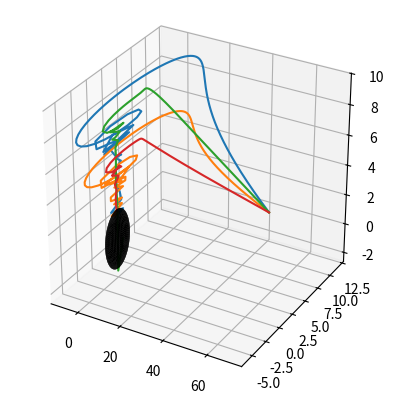

Here is the Python script that generated this plot:
import matplotlib.pyplot as plt
import numpy as np
import math
from mpl_toolkits.mplot3d import Axes3D


#dados e equações relevantes pra métrica

G = 1 #constante gravitacional
M = 1 #massa do buraco negro
a = 0.6 #momento angular por massa a = J (Mc)^-1, J é o momento angular, também chamado de "parâmetro de Kerr"
c = 1 #velocidade da luz
R = 2*G*M / c**2 #raio de Schwarzschild
radius_celestial_sphere = 80 #raio da esfera celeste
aDiskMin = 2*R #limite inferior do disco de acreção
aDiskMAx = 5*R #limite superior

# cria uma figura 3D

fig = plt.figure()
ax = fig.add_subplot(111, projection='3d')
# cria uma grade de pontos em uma esfera

u = np.linspace(0, 2 * np.pi, 100)
v = np.linspace(0, np.pi, 100)
u, v = np.meshgrid(u, v)

x = R * np.cos(u) * np.sin(v)
y = R * np.sin(u) * np.sin(v)
z = R * np.cos(v)
# plota a esfera

ax.plot_surface(x, y, z, color='black', alpha = 1)

# configura a proporção dos eixos para serem iguais

plt.axis('equal')
ax.set_box_aspect([1,1,1])

#definindo pi para facilitar a vida

pi = math.pi

# funções matemáticas

def sin(theta):
     return np.sin(theta)

def cos(theta):
     return np.cos(theta)

def csc(theta):
     return 1 / np.sin(theta)

def sqrt(theta):
     return np.sqrt(theta)

def tan(theta):
     if theta != pi / 2:
          return np.tan(theta)
     else:
          print("Invalid vector")

def cot(theta):
     if theta != 0:
          return 1 / np.tan(theta)
     else:
          print("Invalid vector")

# funções da métrica

def Sigma(r,theta):
    return r**2 + (a**2) * (cos(theta))**2

def dSigmadr(r):
    return 2 * r

def dSigmadtheta(theta):
    return -2 * (a**2) * cos(theta) * sin(theta)

def Delta(r):
    return (r**2) - R * r + (a**2)

def dDeltadr(r):
    return 2 * r - R

# conversão de coordenadas

def Boyer2Cart(r, theta, phi):
     A = a
     x = sqrt(r**2 + A**2) * sin(theta) * cos(phi)
     y = sqrt(r**2 + A**2) * sin(theta) * sin(phi)
     z = r * cos(theta)
     return np.array([x, y, z])


# resoluções da tela, em pixels, resolution_height x resolution_width = quantidade de curvas calculadas

resolution_height = 2
resolution_width = 2

# dimensões da janela observacional

window_height = 0.00001 #h_P
window_width = (resolution_width / resolution_height) * window_height #w_P
distance_from_window = -1.4e-4 #d_P

# coordenadas para mapeamento
coords_no_aDisk = np.zeros((resolution_height, resolution_width, 3))
coords_aDisk = np.zeros((resolution_height,resolution_width, 3))

# passo do runge-kunta 4

stepsize = 0.1

for j in range(resolution_width):
        for i in range(resolution_height): #(i,j) é a localização de um pixel na imagem dada
          #localização dos pixels na janela observacional
             if (j<(resolution_width / 2 - 0.01 * resolution_width)):
               h = (window_height / 2) - (i - 1) * window_height / (resolution_height - 1)
               w = (-window_width / 2) + (j - 1) * window_width / (resolution_width - 1)
             else:
               h = (window_height / 2) - (i - 1) * window_height / (resolution_height - 1)
               w = (-window_width / 2) + (0.01 * window_width) + (j - 1) * window_width / (resolution_width - 1)


             # condições iniciais
             r = 70
             theta = pi / 2 - pi / 46 # deslocando o buraco negro para visualização com o aDisk (disco de acreção?)
             phi = 0
             t_dot = 1 
             phi_dot = ((csc(theta) * w) / (sqrt((a**2 + r**2) * (distance_from_window**2 + w**2 + h**2))))

             # momento conjugado  
             p_r = ((2 * Sigma(r,theta) * (h * (a**2 + r**2) * cos(theta) + r * sqrt(a**2 + r**2) * sin(theta) * distance_from_window))
                    / (sqrt(distance_from_window**2 + h**2 + w**2) * (a**2 + 2 * r**2 + a**2 * cos(2 * theta)) * Delta(r)))
             p_theta = ((2 * Sigma(r,theta) * (-h * r * sin(theta) + sqrt(a**2 + r**2) * cos(theta) * distance_from_window))
                    / (sqrt(distance_from_window**2 + h**2 + w**2) * (a**2 + 2 * r**2 + a**2 * cos(2 * theta))))
             
             curve = np.array([[r, theta, phi, p_r, p_theta]])

             # quantias conservadas
             E = (1 - R / r) * t_dot + (R * a * phi_dot) / r #energia do vetor de killing com respeito ao tempo t
             L = (-(R * a) / r * t_dot + (r**2 + a**2 + (R * a**2) / r) * phi_dot) #momento angular do vetor de killing com respeito a phi
             
             # [redacted]
             
             def geodesic():
               def f(r, theta, p_r, p_theta):
                    f1 = (p_r * Delta(r)) / Sigma(r, theta) #ok
                    f2 = (p_theta) / Sigma(r, theta) #ok
                    f3 = ((a * ( -a * L + r * R * E) + (L * csc(theta)**2) * Delta(r)) / (Delta(r) * Sigma(r,theta)))#ok
                    f4 = (- (1 / ((2 * Delta(r)**2) * Sigma(r,theta)**2)) * (Sigma(r,theta) 
                         * (-E * Delta(r) * (a * R * ( -2 * L + a * E * sin(theta)**2) 
                         + 2 * r * E * Sigma(r,theta)) + (a * (a * L**2 - 2 * L * r * R * E + a * r * R * (E**2)
                         * sin(theta)**2) + (p_r ** 2) * Delta(r)**2 + (a**2 + r**2) * (E**2) * Sigma(r,theta)) 
                         * dDeltadr(r)) + Delta(r) * (a * (L * (a * L - 2 * r * R * E) + a * r * R * (E**2) * sin(theta)**2) 
                         - Delta(r) * (p_theta**2 + (L**2) * csc(theta)**2 + (p_r**2) * Delta(r))) * dSigmadr(r))) #ok
                    f5 = (- (1 / (2 * Delta(r) * Sigma(r,theta)**2)) * (-2 * sin(theta) * (a**2 * r * R * (E**2) * cos(theta)
                         + (L**2) * cot(theta) * (csc(theta)**3) * Delta(r)) * Sigma(r,theta) + (a * (L * (a * L - 2 * r * R * E) 
                         + a * r * R * E**2 * sin(theta)**2) - Delta(r) * (p_theta**2 + (L**2) * csc(theta)**2 + (p_r**2) * Delta(r))) * dSigmadtheta(theta))) #ok
                    return np.array([f1,f2,f3,f4,f5])
               return f

             f = geodesic()
             
             k = 0
             Nk = 20000

             while((R < curve[k, 0]) and (curve[k, 0] < radius_celestial_sphere) and (k < Nk-1)):
                  
                  # valores de coodenadas "limpos"
                  
                  curve[k, 1] = curve[k, 1] % (2 * pi)
                  curve[k, 2] = curve[k, 2] % (2 * pi) # dúvida: por que checa phi?
                  
                  if curve[k, 1] > pi:
                       curve[k, 1] = 2 * pi - curve[k, 1]
                       curve[k, 2] = (pi + curve[k, 2]) % (2 * pi)
                  
                  theta = curve[k, 1]

                  # runge-kutta
                  step = min([stepsize*Delta(curve[k, 0]), stepsize])
                  
                  k1 = step * f(r, theta, p_r, p_theta)[0]
                  m1 = step * f(r, theta, p_r, p_theta)[1]
                  n1 = step * f(r, theta, p_r, p_theta)[2]
                  s1 = step * f(r, theta, p_r, p_theta)[3]
                  v1 = step * f(r, theta, p_r, p_theta)[4]

                  k2 = step * f(r + k1 / 2, theta + m1 / 2, p_r + n1 / 2, p_theta + s1 / 2)[0]
                  m2 = step * f(r + k1 / 2, theta + m1 / 2, p_r + n1 / 2, p_theta + s1 / 2)[1]
                  n2 = step * f(r + k1 / 2, theta + m1 / 2, p_r + n1 / 2, p_theta + s1 / 2)[2]
                  s2 = step * f(r + k1 / 2, theta + m1 / 2, p_r + n1 / 2, p_theta + s1 / 2)[3]
                  v2 = step * f(r + k1 / 2, theta + m1 / 2, p_r + n1 / 2, p_theta + s1 / 2)[4]

                  k3 = step * f(r + k2 / 2, theta + m2 / 2, p_r + n2 / 2, p_theta + s2 / 2)[0]
                  m3 = step * f(r + k2 / 2, theta + m2 / 2, p_r + n2 / 2, p_theta + s2 / 2)[1]
                  n3 = step * f(r + k2 / 2, theta + m2 / 2, p_r + n2 / 2, p_theta + s2 / 2)[2]
                  s3 = step * f(r + k2 / 2, theta + m2 / 2, p_r + n2 / 2, p_theta + s2 / 2)[3]
                  v3 = step * f(r + k2 / 2, theta + m2 / 2, p_r + n2 / 2, p_theta + s2 / 2)[4]

                  k4 = step * f(r + k3, theta + m3, p_r + n3, p_theta + s3)[0]
                  m4 = step * f(r + k3, theta + m3, p_r + n3, p_theta + s3)[1]
                  n4 = step * f(r + k3, theta + m3, p_r + n3, p_theta + s3)[2]
                  s4 = step * f(r + k3, theta + m3, p_r + n3, p_theta + s3)[3]
                  v4 = step * f(r + k3, theta + m3, p_r + n3, p_theta + s3)[4]

                  r = r + (k1 + (2 * k2) + (2 * k3) + k4) / 6
                  theta = theta + (m1 + (2 * m2) + (2 * m3) + m4) / 6
                  p_r = p_r + (n1 + (2 * n2) + ( 2 * n3) + n4) / 6
                  p_theta = p_theta + (s1 + (2 * s2) + (2 * s3) + s4) / 6
                  phi = phi + (v1 + (2 * v2) + (2 * v3) + v4) / 6
                  
                  k = k + 1

                  x_att = np.array([r, theta, phi, p_r, p_theta])
                  curve = np.vstack((curve, x_att))
             cart = Boyer2Cart(curve[:, 0], curve[:, 1], curve[:, 2])
             ax.plot(cart[0], cart[1], cart[2])


# plotagem

plt.show()

